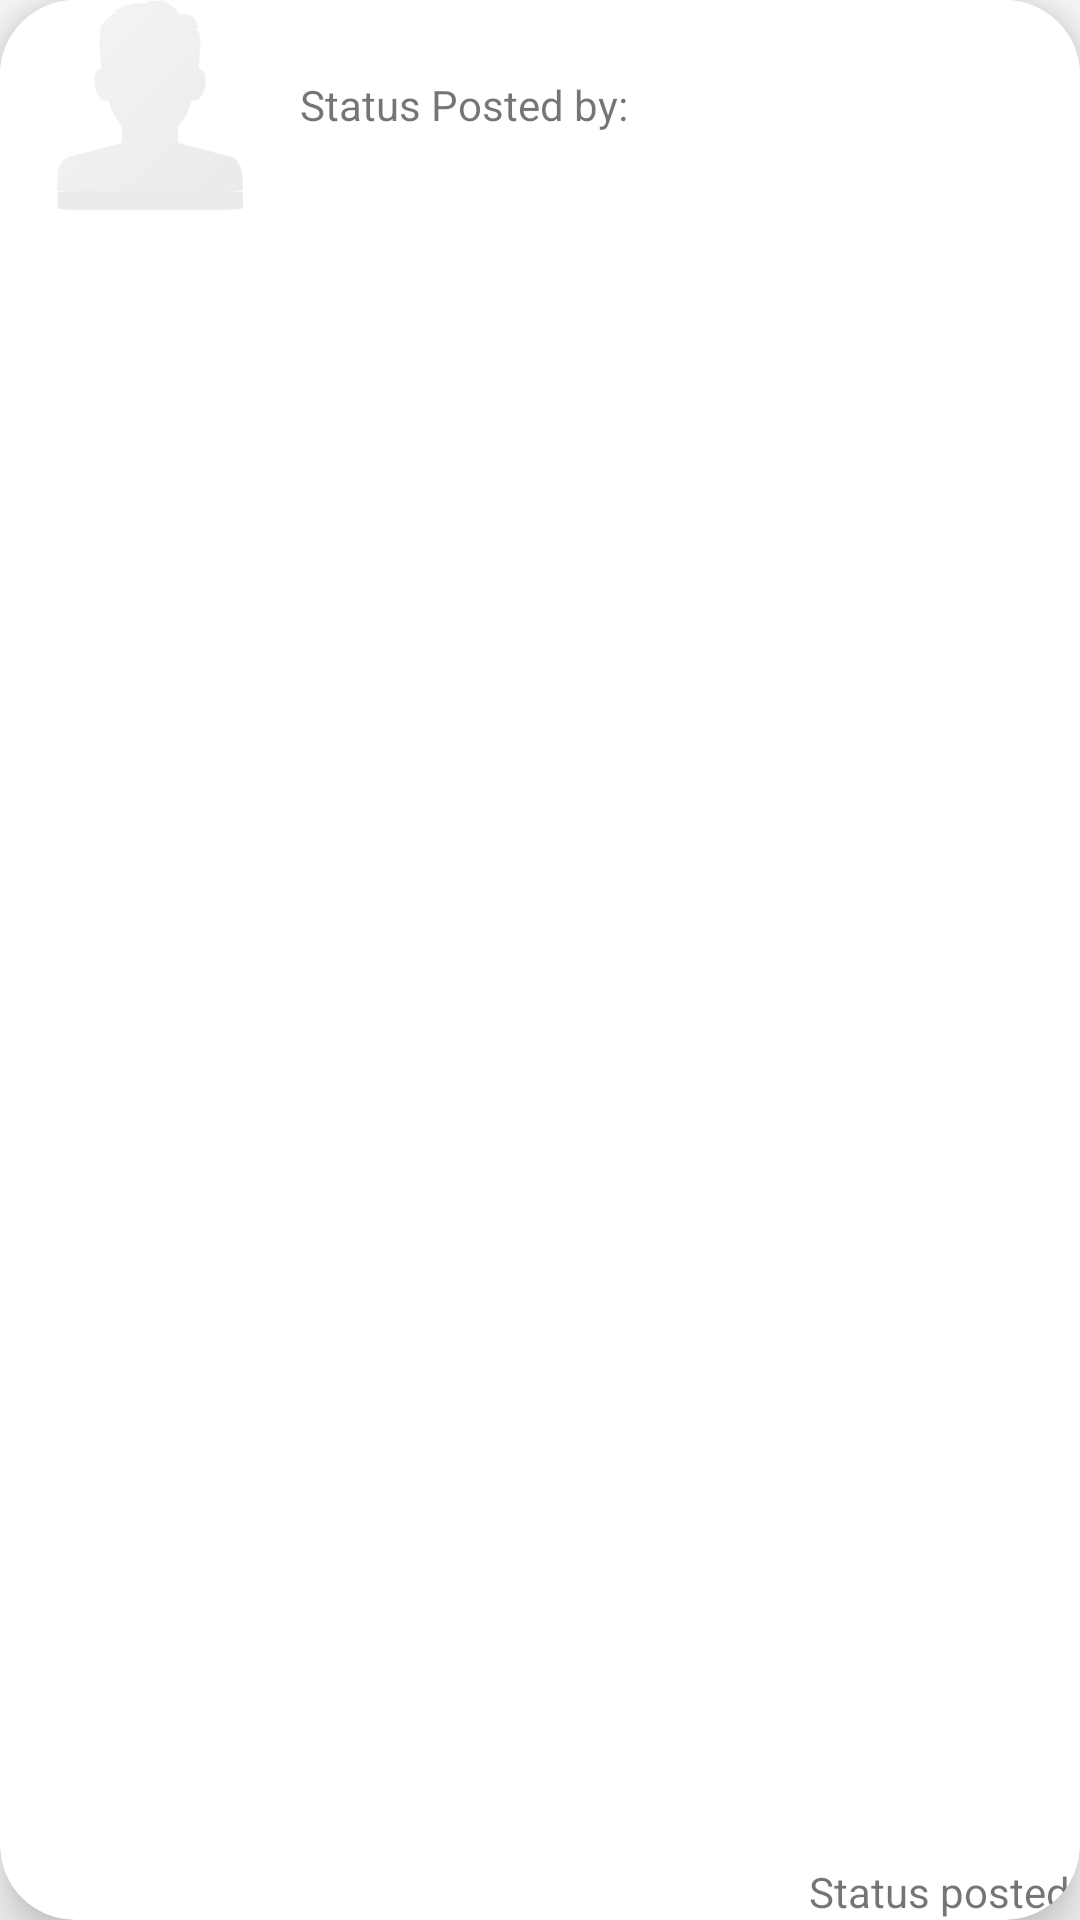

The Android layout XML behind this screen, and the referenced resources:
<!-- AndroidManifest.xml: application theme AppTheme -->
<!-- res/layout/status_row.xml -->
<?xml version="1.0" encoding="utf-8"?>
<android.support.v7.widget.CardView android:id="@+id/main_blog_post"
    android:layout_width="match_parent"
    android:layout_height="wrap_content"
    xmlns:android="http://schemas.android.com/apk/res/android"
    app:cardCornerRadius="25dp"
    app:cardElevation="10dp"
    xmlns:app="http://schemas.android.com/apk/res-auto">

       <LinearLayout
           android:layout_width="match_parent"
           android:layout_height="wrap_content"
           android:background="#fff"
           android:orientation="horizontal">
            <ImageView
                android:id="@+id/statusimage"
                android:layout_width="100dp"
                android:layout_height="70dp"
                android:src="@drawable/avatarblog"
                 />

           <TextView
               android:layout_width="wrap_content"
               android:layout_height="wrap_content"
               android:layout_gravity="center_vertical"
               android:layout_weight="1"
               android:id="@+id/statusname"
               android:text="Status Posted by:" />

       </LinearLayout>

    <TextView
        android:layout_width="wrap_content"
        android:layout_height="wrap_content"
        android:id="@+id/timeposted"
        android:layout_gravity="bottom|end"
        android:text="Status posted "/>
</android.support.v7.widget.CardView>
<!-- resources referenced by this layout -->
<resources>
  <!-- drawable avatarblog: png bitmap (drawable, 185657 bytes) -->
  <style name="AppTheme" parent="Theme.AppCompat.Light.DarkActionBar">
          
          <item name="colorPrimary">@color/colorPrimary</item>
          <item name="colorPrimaryDark">@color/colorPrimaryDark</item>
          <item name="colorAccent">@color/colorAccent</item>
  
      </style>
  <color name="colorPrimary">#1e7a8f</color>
  <color name="colorPrimaryDark">#104c70</color>
  <color name="colorAccent">#a1a2a3</color>
</resources>
